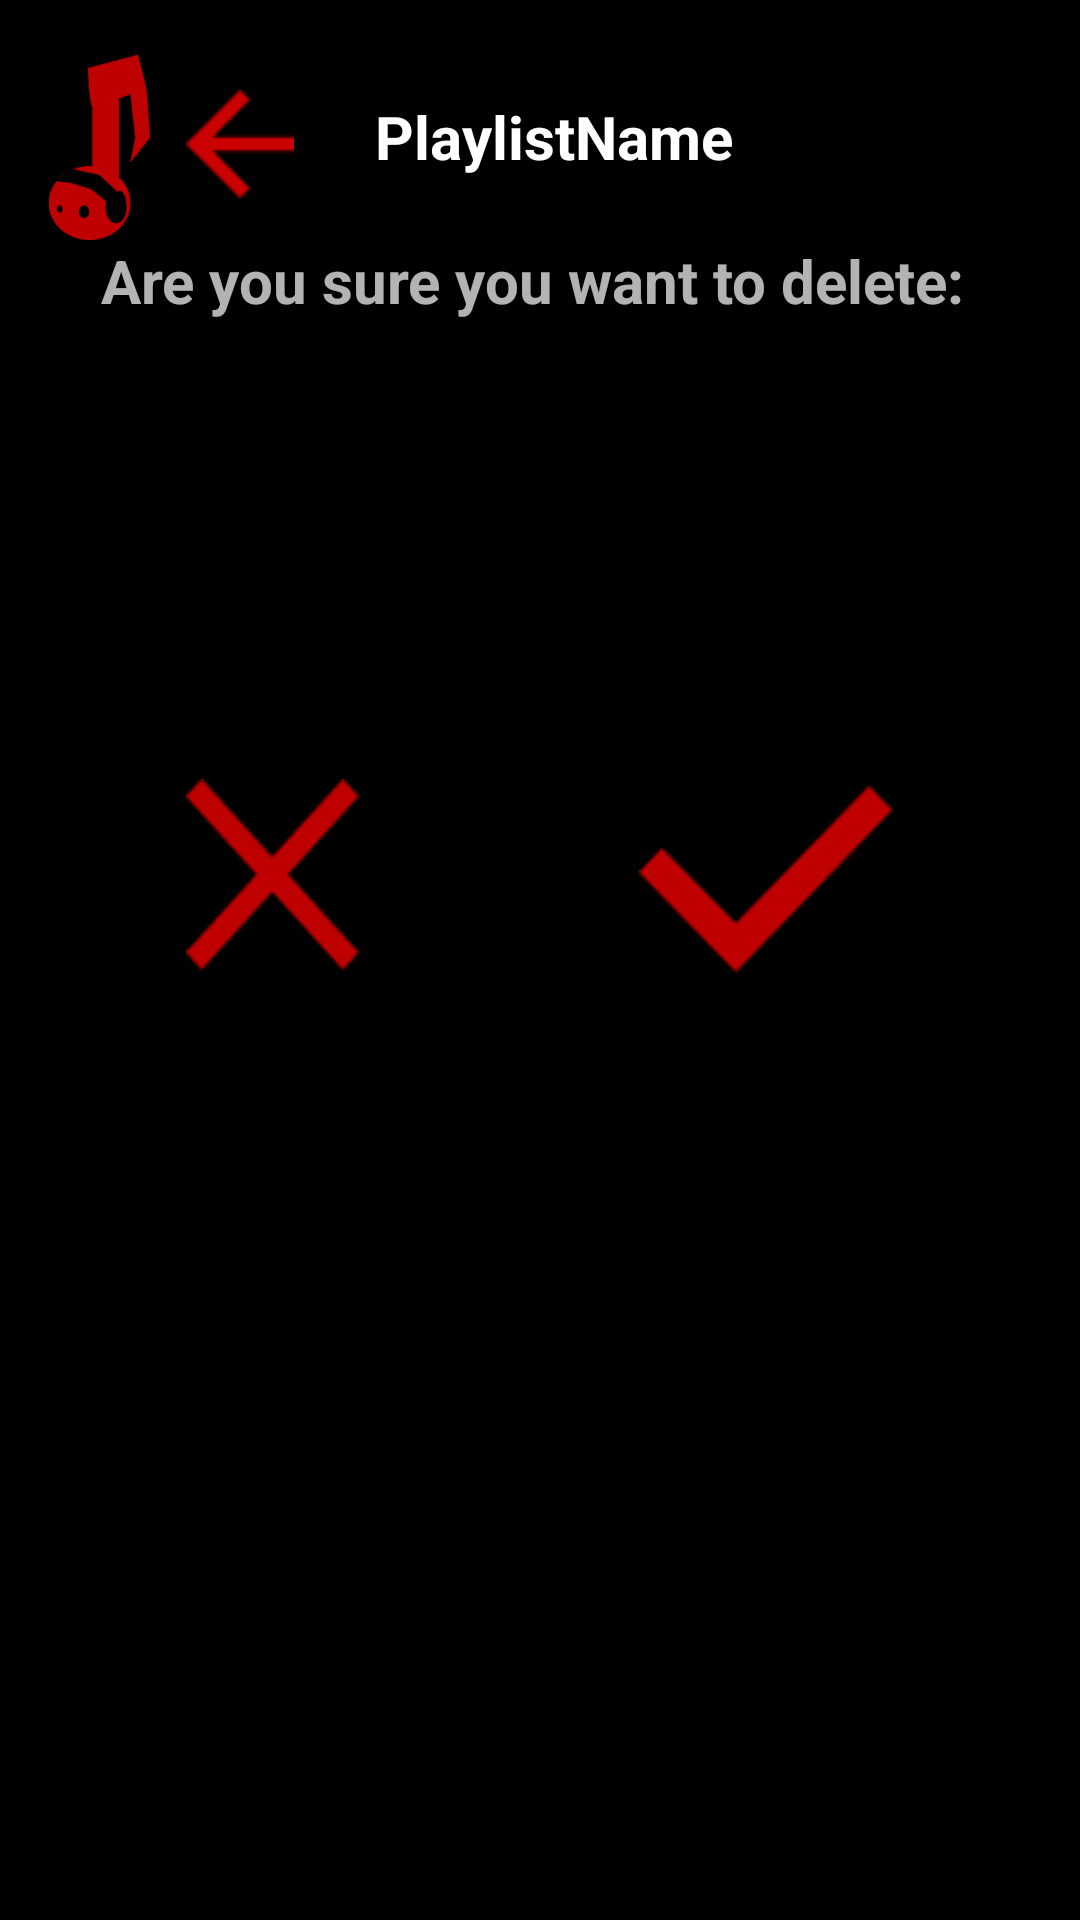

Produce the Android XML layout that renders to this screen, including the resource entries it uses.
<!-- AndroidManifest.xml: application theme AppTheme -->
<!-- res/layout/activity_playlist_songs.xml -->
<?xml version="1.0" encoding="utf-8"?>
<LinearLayout xmlns:android="http://schemas.android.com/apk/res/android"
    xmlns:app="http://schemas.android.com/apk/res-auto"
    xmlns:tools="http://schemas.android.com/tools"
    android:layout_width="match_parent"
    android:layout_height="match_parent"
    android:background="#000000"
    tools:context=".PlaylistSongsActivity">

    <ScrollView
        android:layout_width="match_parent"
        android:layout_height="600dp"
        android:background="#000000">


        <androidx.constraintlayout.widget.ConstraintLayout
            android:layout_width="match_parent"
            android:layout_height="600dp"
            android:background="#000000">


            <androidx.recyclerview.widget.RecyclerView
                android:id="@+id/songPlaylist"
                android:layout_width="match_parent"
                android:layout_height="0dp"
                android:background="#000000"
                app:layout_constraintStart_toStartOf="parent"
                app:layout_constraintTop_toBottomOf="@+id/imageOfPlaylist" />

            <ImageButton
                android:id="@+id/searchPlaylist"
                android:layout_width="wrap_content"
                android:layout_height="wrap_content"
                android:layout_marginEnd="16dp"
                android:layout_marginRight="16dp"
                android:background="#000000"
                android:visibility="invisible"
                app:layout_constraintEnd_toEndOf="parent"
                app:layout_constraintTop_toTopOf="@+id/playlistName"
                app:srcCompat="@drawable/search" />

            <TextView
                android:id="@+id/playlistName"
                android:layout_width="wrap_content"
                android:layout_height="wrap_content"
                android:layout_marginTop="32dp"
                android:text="PlaylistName"
                android:textColor="@color/title_text_colour"
                android:textSize="20sp"
                android:textStyle="bold"
                app:layout_constraintEnd_toStartOf="@+id/searchPlaylist"
                app:layout_constraintStart_toEndOf="@+id/imageOfPlaylist"
                app:layout_constraintTop_toTopOf="parent" />

            <ImageView
                android:id="@+id/imageOfPlaylist"
                android:layout_width="38dp"
                android:layout_height="64dp"
                android:layout_marginStart="16dp"
                android:layout_marginLeft="16dp"
                android:layout_marginTop="16dp"
                app:layout_constraintStart_toStartOf="parent"
                app:layout_constraintTop_toTopOf="parent"
                app:srcCompat="@drawable/edgynote" />

            <ImageView
                android:id="@+id/songBackCross"
                android:layout_width="wrap_content"
                android:layout_height="wrap_content"
                android:layout_marginStart="8dp"
                android:layout_marginLeft="8dp"
                android:onClick="goBack"
                app:layout_constraintBottom_toBottomOf="@+id/imageOfPlaylist"
                app:layout_constraintStart_toEndOf="@+id/imageOfPlaylist"
                app:layout_constraintTop_toTopOf="@+id/imageOfPlaylist"
                app:srcCompat="@drawable/backward_arrow" />

            <ImageView
                android:id="@+id/songTrash"
                android:layout_width="wrap_content"
                android:layout_height="wrap_content"
                android:onClick="removeTrash"
                android:visibility="invisible"
                app:layout_constraintBottom_toBottomOf="parent"
                app:layout_constraintEnd_toEndOf="parent"
                app:layout_constraintTop_toBottomOf="@+id/songPlaylist"
                app:srcCompat="@drawable/trash" />

            <androidx.constraintlayout.widget.ConstraintLayout
                android:id="@+id/confirmDelete"
                android:layout_width="300dp"
                android:layout_height="250dp"
                android:visibility="visible"
                app:layout_constraintEnd_toEndOf="parent"
                app:layout_constraintStart_toStartOf="parent"
                app:layout_constraintTop_toBottomOf="@+id/songPlaylist">

                <TextView
                    android:id="@+id/textView15"
                    android:layout_width="wrap_content"
                    android:layout_height="wrap_content"
                    android:background="#000000"
                    android:text="Are you sure you want to delete: "
                    android:textSize="20sp"
                    android:textStyle="bold"
                    app:layout_constraintEnd_toEndOf="parent"
                    app:layout_constraintStart_toStartOf="parent"
                    app:layout_constraintTop_toTopOf="parent" />

                <HorizontalScrollView
                    android:id="@+id/scrollView3"
                    android:layout_width="match_parent"
                    android:layout_height="150dp"
                    app:layout_constraintEnd_toEndOf="parent"
                    app:layout_constraintStart_toStartOf="parent"
                    app:layout_constraintTop_toBottomOf="@+id/textView15">

                    <LinearLayout
                        android:id="@+id/deletedLayout"
                        android:layout_width="match_parent"
                        android:layout_height="match_parent"
                        android:orientation="horizontal" />
                </HorizontalScrollView>

                <ImageView
                    android:id="@+id/tick"
                    android:layout_width="wrap_content"
                    android:layout_height="wrap_content"
                    android:layout_marginEnd="32dp"
                    android:layout_marginRight="32dp"
                    android:onClick="yesDelete"
                    app:layout_constraintBottom_toBottomOf="parent"
                    app:layout_constraintEnd_toEndOf="parent"
                    app:layout_constraintTop_toBottomOf="@+id/scrollView3"
                    app:srcCompat="@drawable/tick" />

                <ImageView
                    android:id="@+id/crossCross"
                    android:layout_width="wrap_content"
                    android:layout_height="wrap_content"
                    android:layout_marginStart="32dp"
                    android:layout_marginLeft="32dp"
                    android:layout_marginBottom="4dp"
                    android:onClick="noDelete"
                    app:layout_constraintBottom_toBottomOf="parent"
                    app:layout_constraintStart_toStartOf="parent"
                    app:layout_constraintTop_toBottomOf="@+id/scrollView3"
                    app:srcCompat="@drawable/crosscross" />

            </androidx.constraintlayout.widget.ConstraintLayout>
        </androidx.constraintlayout.widget.ConstraintLayout>

    </ScrollView>
</LinearLayout>
<!-- resources referenced by this layout -->
<resources>
  <color name="title_text_colour">#ffffff</color>
  <!-- drawable backward_arrow: png bitmap (drawable, 435 bytes) -->
  <!-- drawable crosscross: png bitmap (drawable, 1187 bytes) -->
  <!-- drawable edgynote: png bitmap (drawable, 7721 bytes) -->
  <!-- drawable search: png bitmap (drawable, 510 bytes) -->
  <!-- drawable tick: png bitmap (drawable, 1665 bytes) -->
  <!-- drawable trash: png bitmap (drawable, 834 bytes) -->
  <style name="AppTheme" parent="Theme.AppCompat.NoActionBar">
          
          <item name="colorPrimary">@color/colorPrimary</item>
          <item name="colorPrimaryDark">@color/colorPrimaryDark</item>
          <item name="colorAccent">@color/colorAccent</item>
      </style>
  <color name="colorPrimary">#6200EE</color>
  <color name="colorPrimaryDark">#3700B3</color>
  <color name="colorAccent">#03DAC5</color>
</resources>
